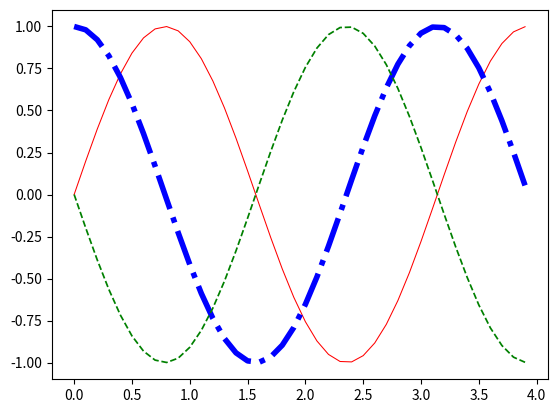

Write the Python code that produced this figure.
import matplotlib.pyplot as plt
import numpy as np

#buat data (rumus sinus = sin(2wt + theta))
def sinusGenerator(amplitudo, frekuensi, tAkhir, theta):
    t = np.arange(0,tAkhir,0.1)
    y = amplitudo * np.sin(2*frekuensi*t + np.deg2rad(theta))
    return t,y

t1, y1 = sinusGenerator(1,1,4,0)
t2, y2 = sinusGenerator(1,1,4,90)
t3, y3 = sinusGenerator(1,1,4,180)

#buat plot
dataPlot1 = plt.plot(t1,y1)
dataPlot2 = plt.plot(t2,y2)
dataPlot3 = plt.plot(t3,y3)

#setting properties
plt.setp(dataPlot1,color='r', linestyle='-', linewidth=0.75)
plt.setp(dataPlot2,color='b', linestyle='-.', linewidth=4)
plt.setp(dataPlot3,color='g', linestyle='--', linewidth=1.25)

#menampikan plot
plt.show()
